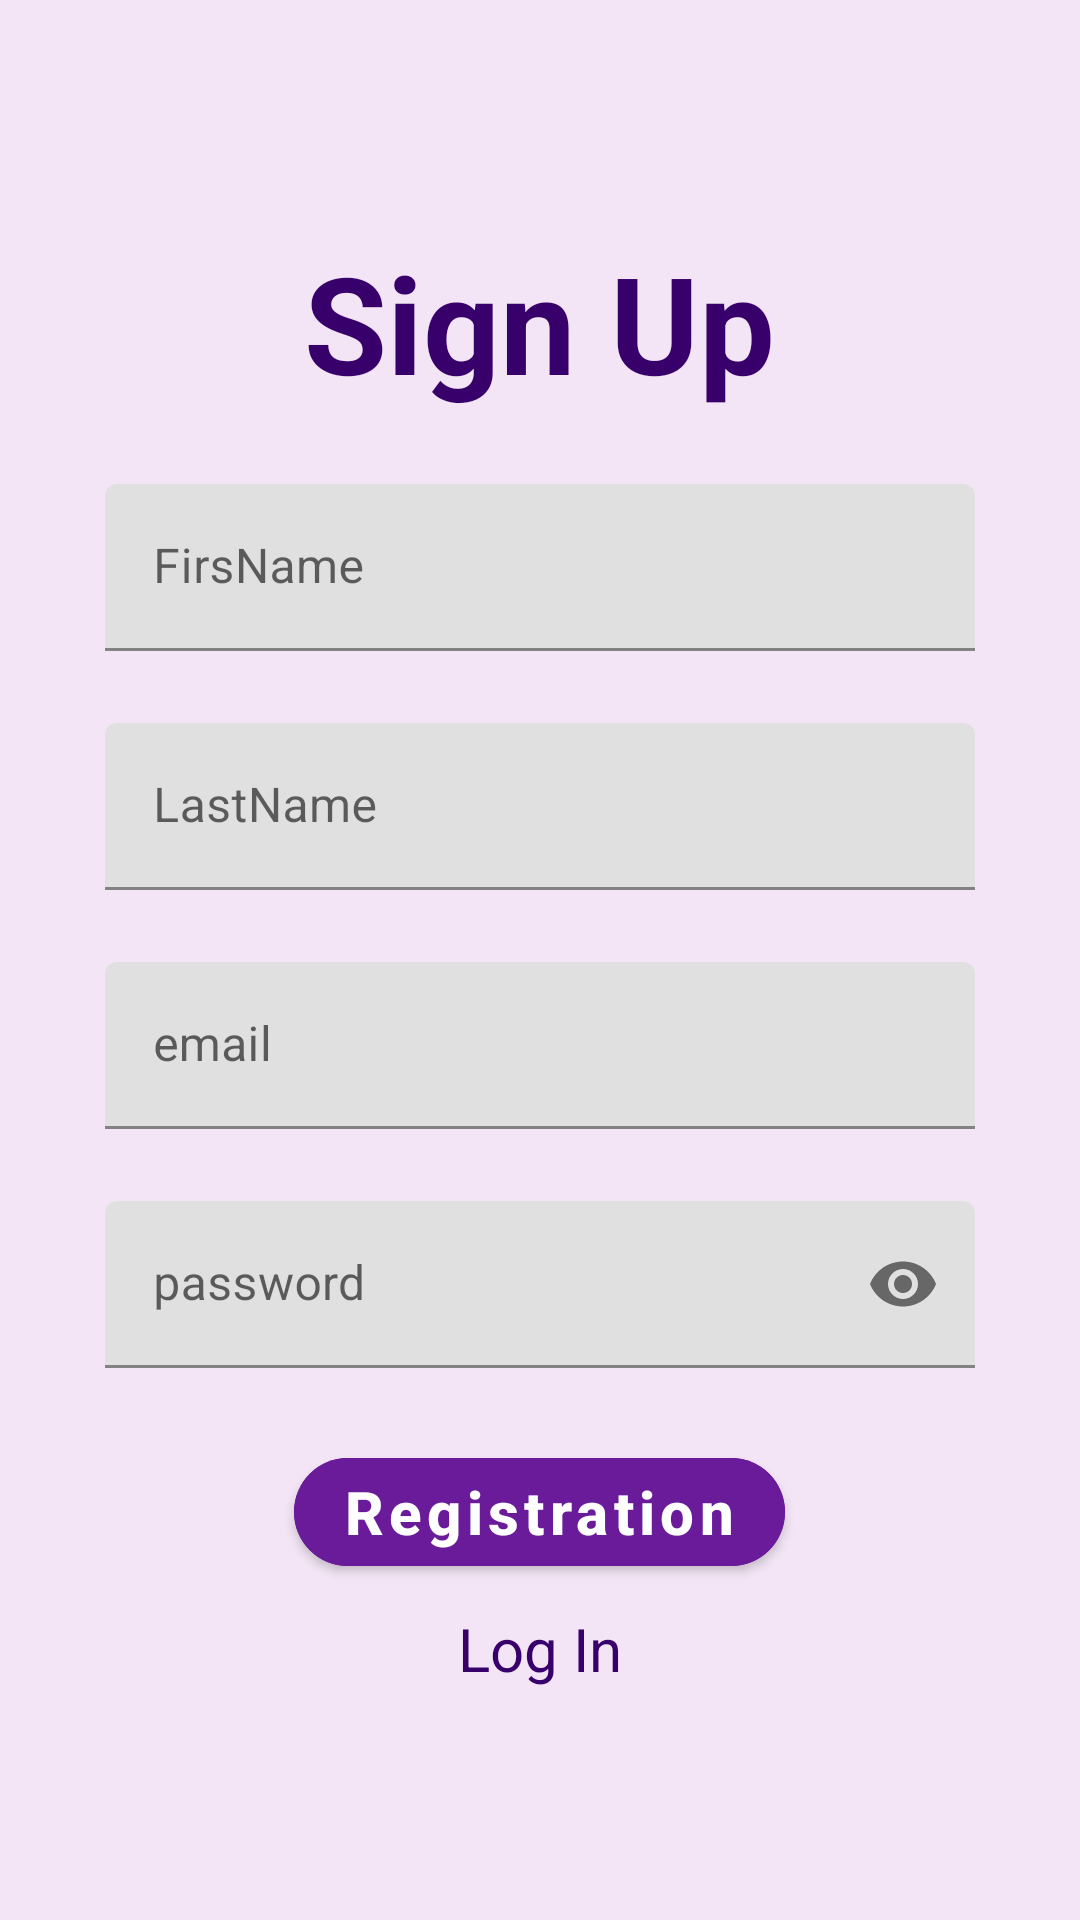

The Android layout XML behind this screen, and the referenced resources:
<!-- AndroidManifest.xml: application theme Theme.DeAsa13 -->
<!-- res/layout/fragment_registration.xml -->
<?xml version="1.0" encoding="utf-8"?>
<androidx.constraintlayout.widget.ConstraintLayout xmlns:android="http://schemas.android.com/apk/res/android"
    xmlns:app="http://schemas.android.com/apk/res-auto"
    xmlns:tools="http://schemas.android.com/tools"
    android:layout_width="match_parent"
    android:layout_height="match_parent"
    android:background="@color/secondry_magenta_light"
    android:padding="35dp"
    tools:context=".ui.screen.RegistrationFragment">

    <ScrollView
        android:layout_width="match_parent"
        android:layout_height="wrap_content"
        app:layout_constraintStart_toStartOf="parent"
        app:layout_constraintTop_toTopOf="parent"
        app:layout_constraintEnd_toEndOf="parent"
        app:layout_constraintBottom_toBottomOf="parent">


        <LinearLayout
            android:id="@+id/Container"
            android:layout_width="match_parent"
            android:layout_height="wrap_content"
            android:gravity="center"
            android:orientation="vertical"
            app:layout_constraintBottom_toBottomOf="parent"
            app:layout_constraintEnd_toEndOf="parent"
            app:layout_constraintStart_toStartOf="parent"
            app:layout_constraintTop_toTopOf="parent">

            <TextView
                android:id="@+id/tvSignUp"
                android:layout_width="wrap_content"
                android:layout_height="wrap_content"
                android:text="@string/sign_up"
                android:textColor="#38006b"
                android:textSize="45sp"
                android:textStyle="bold" />

            <com.google.android.material.textfield.TextInputLayout
                style="Theme.MaterialDesign" parent="Theme.MaterialComponents.NoActionBar"
                android:layout_width="match_parent"
                android:layout_height="wrap_content"
                android:hint="FirsName"
                app:endIconMode="none">

                <EditText
                    android:id="@+id/edFirstName"
                    android:layout_width="match_parent"
                    android:layout_height="wrap_content"
                    android:layout_marginTop="24dp"
                    android:inputType="textImeMultiLine"
                    android:paddingTop="24dp"
                    android:textColor="@color/black"
                    android:textColorHint="#AFADAD" />

            </com.google.android.material.textfield.TextInputLayout>



            <com.google.android.material.textfield.TextInputLayout
                style="Theme.MaterialDesign" parent="Theme.MaterialComponents.NoActionBar"
                android:layout_width="match_parent"
                android:layout_height="wrap_content"
                android:hint="LastName"
                app:endIconMode="none">

                <EditText
                    android:id="@+id/edLastName"
                    android:layout_width="match_parent"
                    android:layout_height="wrap_content"
                    android:layout_marginTop="24dp"
                    android:inputType="textImeMultiLine"
                    android:paddingTop="24dp"
                    android:textColor="@color/black"
                    android:textColorHint="#AFADAD"/>

            </com.google.android.material.textfield.TextInputLayout>



            <com.google.android.material.textfield.TextInputLayout
                style="Theme.MaterialDesign" parent="Theme.MaterialComponents.NoActionBar"
                android:layout_width="match_parent"
                android:layout_height="wrap_content"
                android:hint="email"
                app:endIconMode="none">

                <EditText
                    android:id="@+id/edEmail"
                    android:layout_width="match_parent"
                    android:layout_height="wrap_content"
                    android:layout_marginTop="24dp"
                    android:inputType="textEmailAddress"
                    android:paddingTop="24dp"
                    android:textColor="@color/black"
                    android:textColorHint="#AFADAD"/>

            </com.google.android.material.textfield.TextInputLayout>



            <com.google.android.material.textfield.TextInputLayout
                style="Theme.MaterialDesign" parent="Theme.MaterialComponents.NoActionBar"
                android:layout_width="match_parent"
                android:layout_height="wrap_content"
                android:hint="password"
                app:endIconMode="password_toggle">

                <EditText
                    android:id="@+id/edPassword"
                    android:layout_width="match_parent"
                    android:layout_height="wrap_content"
                    android:layout_marginTop="24dp"
                    android:inputType="textPassword"
                    android:paddingTop="24dp"
                    android:textColor="@color/black"
                    android:textColorHint="#AFADAD" />

            </com.google.android.material.textfield.TextInputLayout>


            <com.google.android.material.button.MaterialButton
                android:id="@+id/btnRegistration"
                android:layout_width="wrap_content"
                android:layout_height="wrap_content"
                android:layout_marginTop="24dp"
                android:text="@string/registration"
                android:textAllCaps="false"
                android:backgroundTint="@color/magenta_light"
                android:textSize="20sp"
                android:textStyle="bold"
                app:cornerRadius="24dp" />

            <TextView
                android:id="@+id/tvLogIn"
                android:layout_width="wrap_content"
                android:layout_height="wrap_content"
                android:layout_marginTop="8dp"
                android:text="@string/log_in"
                android:textColor="@color/magenta_dark"
                android:textSize="20sp" />

        </LinearLayout>
    </ScrollView>

    <ProgressBar
        android:id="@+id/progressBar"
        style="?android:attr/progressBarStyle"
        android:layout_width="match_parent"
        android:layout_height="wrap_content"
        android:visibility="gone"
        app:layout_constraintBottom_toBottomOf="parent"
        app:layout_constraintEnd_toEndOf="parent"
        app:layout_constraintStart_toStartOf="parent"
        app:layout_constraintTop_toTopOf="parent" />



</androidx.constraintlayout.widget.ConstraintLayout>
<!-- resources referenced by this layout -->
<resources>
  <color name="black">#FF000000</color>
  <color name="magenta_dark">#38006b</color>
  <color name="magenta_light">#6a1b9a</color>
  <color name="secondry_magenta_light">#f3e5f5</color>
  <string name="log_in">Log In</string>
  <string name="registration">Registration</string>
  <string name="sign_up">Sign Up</string>
  <style name="Theme.DeAsa13" parent="Theme.MaterialComponents.DayNight.NoActionBar">
          
          <item name="colorPrimary">@color/magenta_dark</item>
          <item name="colorPrimaryVariant">@color/magenta_dark</item>
          <item name="colorOnPrimary">@color/white</item>
          
          <item name="colorSecondary">@color/magenta_dark</item>
          <item name="colorSecondaryVariant">@color/magenta_dark</item>
          <item name="colorOnSecondary">@color/black</item>
          
          <item name="android:statusBarColor" tools:targetApi="l">@color/magenta_dark</item>
          
      </style>
  <color name="white">#FFFFFFFF</color>
</resources>
